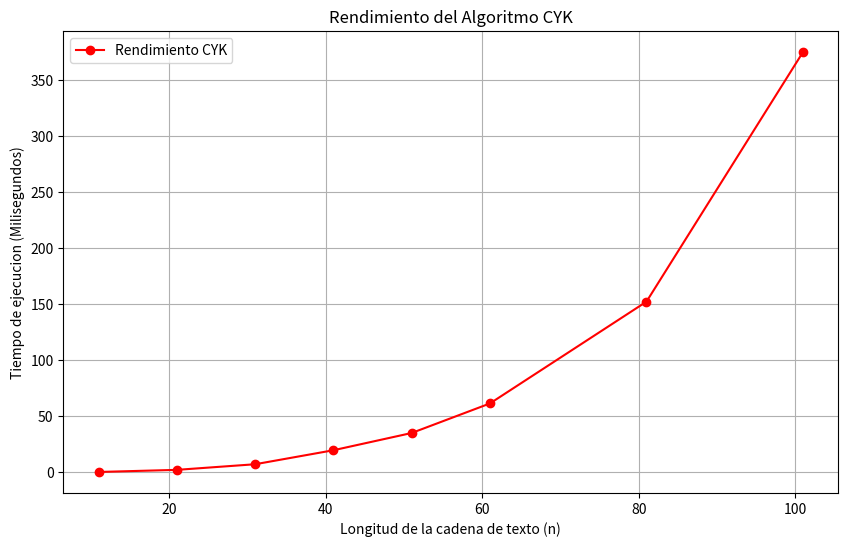

Python code for this plot:
import time
import matplotlib.pyplot as plt

# Gramatica en forma normal de Chomsky
gramatica_cyk = {
    'E': [['E', 'A1'], ['E', 'A2'], ['n']],
    'A1': [['P', 'E']],
    'A2': [['M', 'E']],
    'P': [['+']],
    'M': [['*']]
}

def parser_cyk(cadena, gramatica, simbolo_inicial='E'): # Algoritmo CYK
    n = len(cadena)
    if n == 0:
        return False
    
    tabla = [[set() for _ in range(n)] for _ in range(n)]
    
    for i in range(n):
        terminal = cadena[i]
        for variable, producciones in gramatica.items():
            for prod in producciones:
                if len(prod) == 1 and prod[0] == terminal:
                    tabla[i][i].add(variable)
                    
    for longitud in range(2, n + 1):
        for i in range(n - longitud + 1):
            j = i + longitud - 1
            for k in range(i, j):
                conjunto_izquierdo = tabla[i][k]
                conjunto_derecho = tabla[k + 1][j]
                
                for variable, producciones in gramatica.items():
                    for prod in producciones:
                        if len(prod) == 2:
                            B = prod[0]
                            C = prod[1]
                            if B in conjunto_izquierdo and C in conjunto_derecho:
                                tabla[i][j].add(variable)
                                
    return simbolo_inicial in tabla[0][n - 1]

def generar_cadena_prueba(n_operaciones):
    cadena = "n"
    for i in range(n_operaciones):
        cadena += "+n" if i % 2 == 0 else "*n"
    return cadena

def ejecutar_pruebas_y_graficar_cyk():
    tamanos = [5, 10, 15, 20, 25, 30, 40, 50] 
    tiempos_cyk = []
    longitudes_cadena = []

    for tam in tamanos:
        cadena = generar_cadena_prueba(tam)
        longitudes_cadena.append(len(cadena))
        
        inicio_cyk = time.perf_counter()
        parser_cyk(cadena, gramatica_cyk)
        fin_cyk = time.perf_counter()
        
        tiempo_ms = (fin_cyk - inicio_cyk) * 1000
        tiempos_cyk.append(tiempo_ms)
        
        print("Longitud cadena: ", cadena)
        print("Tiempo de ejecucion: ", tiempo_ms)
        print("")

    plt.figure(figsize=(10, 6))
    plt.plot(longitudes_cadena, tiempos_cyk, label='Rendimiento CYK', marker='o', color='red')
    
    plt.title('Rendimiento del Algoritmo CYK')
    plt.xlabel('Longitud de la cadena de texto (n)')
    plt.ylabel('Tiempo de ejecucion (Milisegundos)')
    plt.legend()
    plt.grid(True)
    
    plt.show()

if __name__ == '__main__':
    ejecutar_pruebas_y_graficar_cyk()
